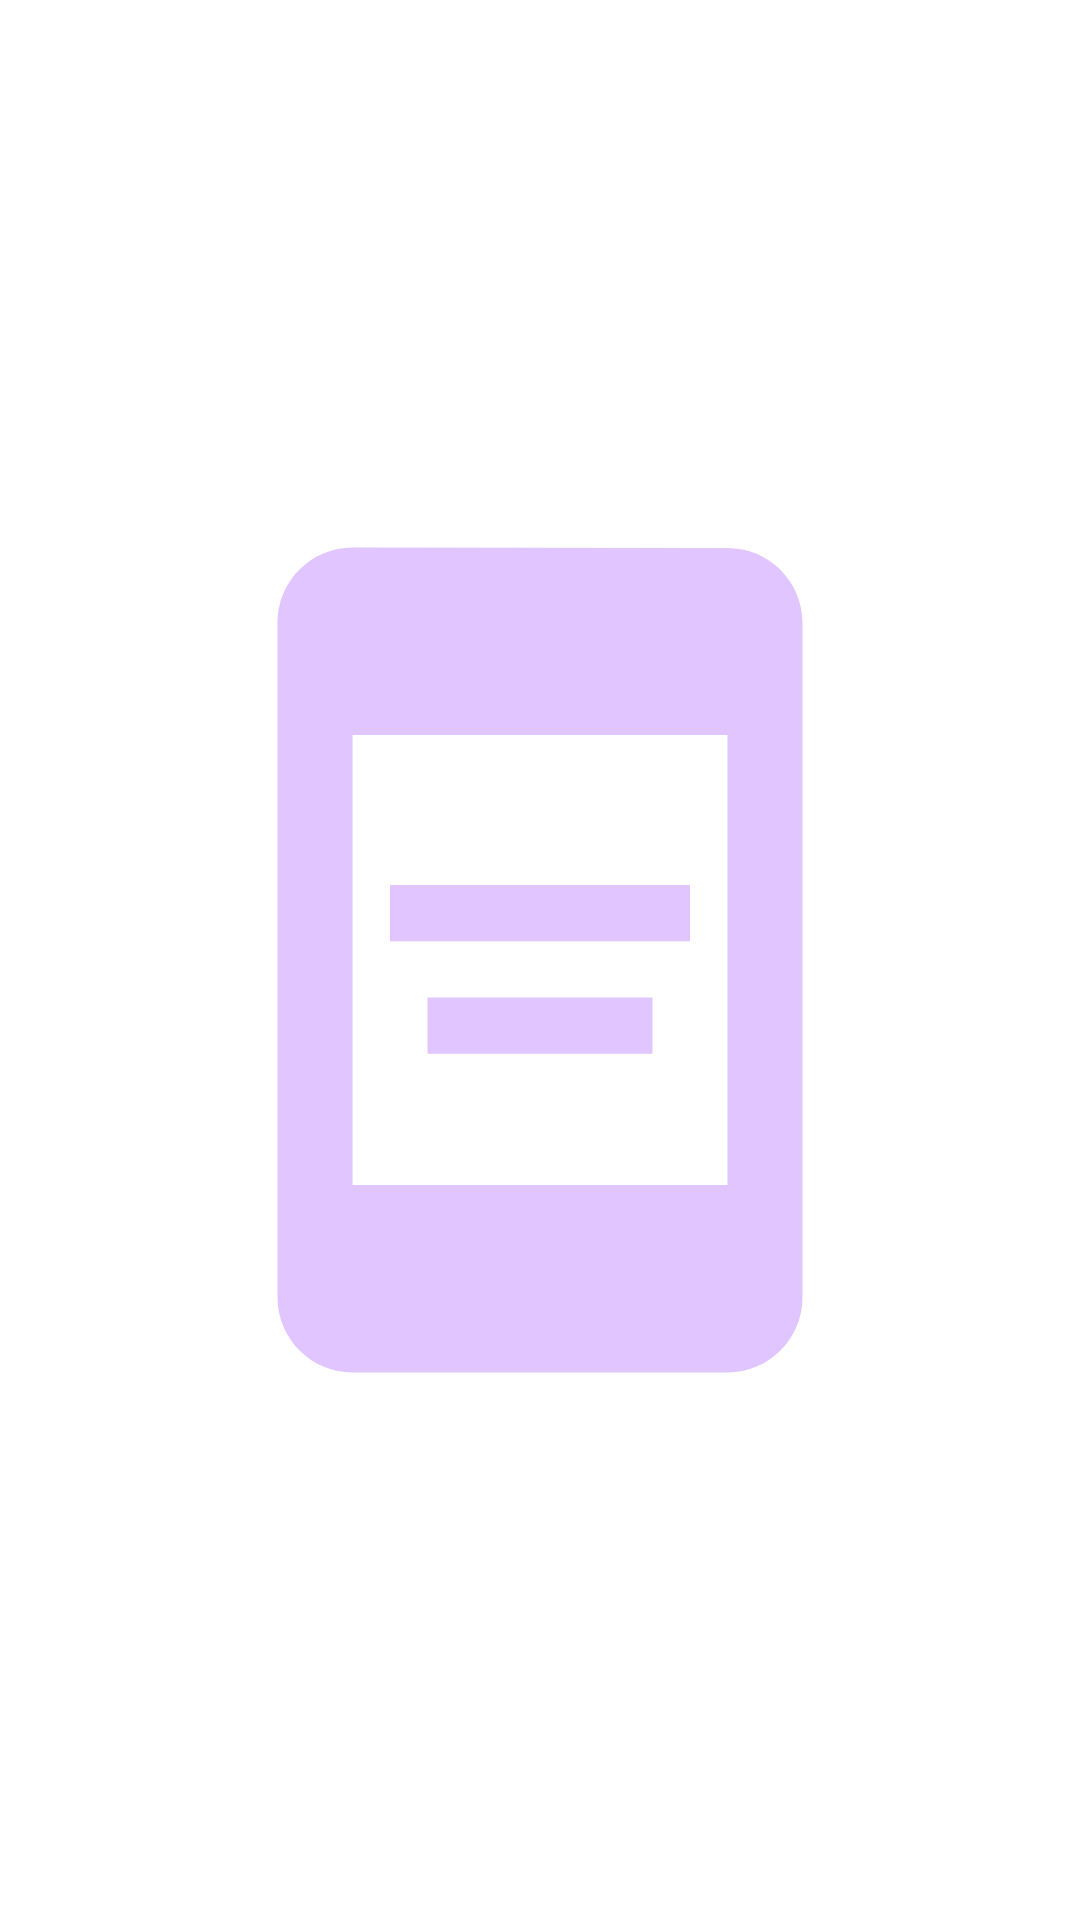

Write the Android layout XML for this screen, with the resource values it uses.
<!-- AndroidManifest.xml: application theme Theme.Home_work_Onix -->
<!-- res/layout/fragment_splash.xml -->
<?xml version="1.0" encoding="utf-8"?>
<androidx.constraintlayout.widget.ConstraintLayout xmlns:android="http://schemas.android.com/apk/res/android"
    xmlns:app="http://schemas.android.com/apk/res-auto"
    xmlns:tools="http://schemas.android.com/tools"
    android:layout_width="match_parent"
    android:layout_height="match_parent">
    tools:context=".SplashFragment"

    <ImageView
        android:id="@+id/ImageView"
        android:layout_width="300sp"
        android:layout_height="600sp"
        android:src="@drawable/ic_baseline_aod_24"
        app:layout_constraintBottom_toBottomOf="parent"
        app:layout_constraintEnd_toEndOf="parent"
        app:layout_constraintStart_toStartOf="parent"
        app:layout_constraintTop_toTopOf="parent" />
</androidx.constraintlayout.widget.ConstraintLayout>
<!-- resources referenced by this layout -->
<resources>
  <!-- drawable ic_baseline_aod_24 (drawable) -->
  <vector android:height="24dp" android:tint="#E0C5FF"
      android:viewportHeight="24" android:viewportWidth="24"
      android:width="24dp" xmlns:android="http://schemas.android.com/apk/res/android">
      <path android:fillColor="@android:color/white" android:pathData="M17,1.01L7,1C5.9,1 5,1.9 5,3v18c0,1.1 0.9,2 2,2h10c1.1,0 2,-0.9 2,-2V3C19,1.9 18.1,1.01 17,1.01zM17,18H7V6h10V18zM8,10h8v1.5H8V10zM9,13h6v1.5H9V13z"/>
  </vector>
</resources>
